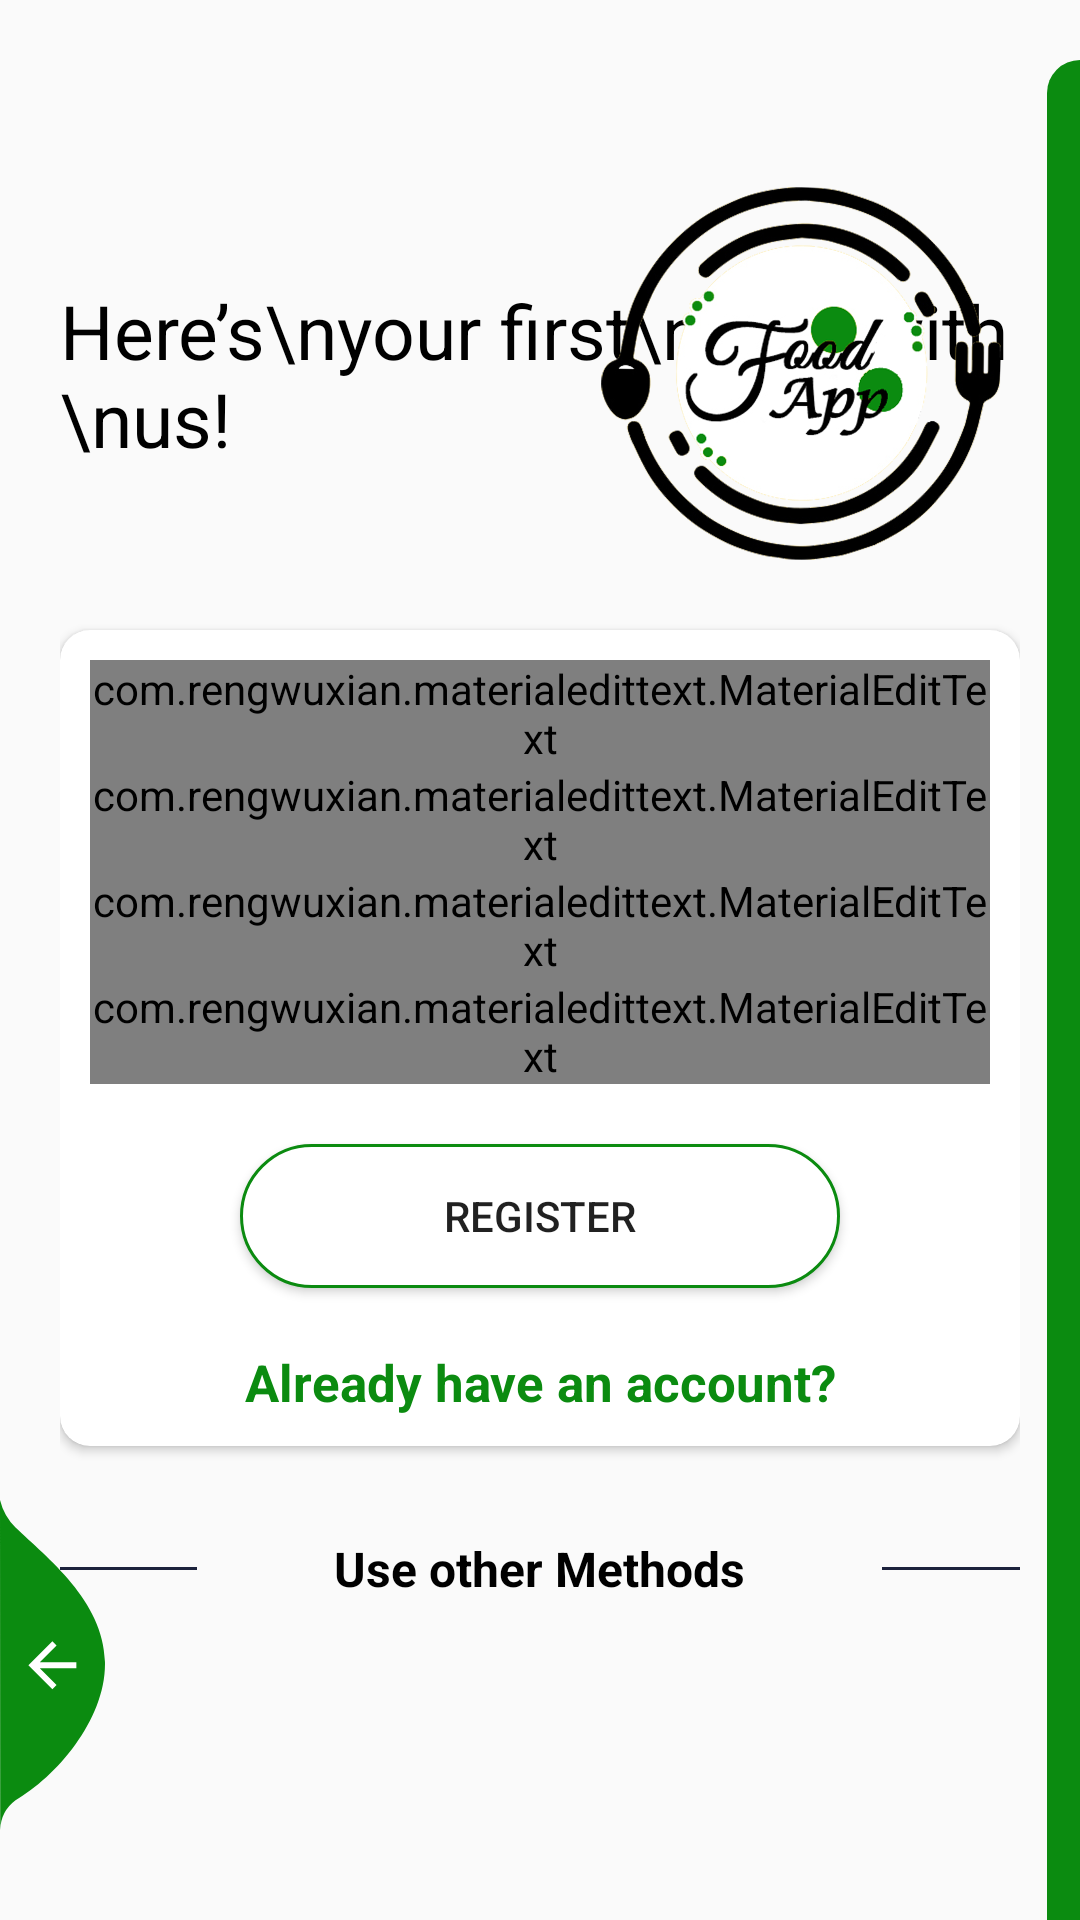

Android layout source for this screen:
<!-- AndroidManifest.xml: activity theme AppThemeLogin -->
<!-- res/layout/activity_register.xml -->
<?xml version="1.0" encoding="utf-8"?>
<RelativeLayout
    xmlns:android="http://schemas.android.com/apk/res/android"
    xmlns:app="http://schemas.android.com/apk/res-auto"
    xmlns:tools="http://schemas.android.com/tools"
    android:layout_width="match_parent"
    android:layout_height="match_parent"
    tools:context=".Activity.RegisterActivity"

    android:focusableInTouchMode="true"
    android:gravity="center"
    android:layout_gravity="center">

    <ScrollView
        android:layout_width="match_parent"
        android:layout_height="match_parent"
        android:layout_alignParentTop="true">
        <LinearLayout
            android:layout_width="match_parent"
            android:layout_height="wrap_content"
            android:orientation="vertical"
            android:padding="20dp"
            android:layout_marginTop="30dp">
            <RelativeLayout
                android:layout_width="match_parent"
                android:layout_height="wrap_content">
                <TextView
                    android:textSize="25dp"
                    android:layout_centerVertical="true"
                    android:layout_alignParentLeft="true"
                    android:layout_height="wrap_content"
                    android:layout_width="wrap_content"

                    android:textColor="@android:color/black"
                    android:text="Here’s\nyour first\nstep with \nus! "/>

                <ImageView
                    android:layout_width="150dp"
                    android:layout_height="150dp"
                    android:layout_alignParentTop="true"
                    android:layout_alignParentRight="true"
                    android:layout_marginTop="0dp"
                    android:layout_marginRight="-2dp"
                    android:src="@drawable/logoapp" />
            </RelativeLayout>
            <androidx.cardview.widget.CardView
                android:layout_width="match_parent"
                android:layout_height="wrap_content"
                android:layout_marginTop="10dp"
                app:cardCornerRadius="10dp">
                <LinearLayout
                    android:layout_width="match_parent"
                    android:layout_height="wrap_content"
                    android:layout_margin="10dp"
                    android:orientation="vertical">
                    <com.rengwuxian.materialedittext.MaterialEditText
                        android:id="@+id/editTextname"
                            app:met_floatingLabel="highlight"
                            app:met_textColorHint="#0B8B10"
                            android:layout_width="match_parent"
                            android:layout_height="wrap_content"
                            android:inputType="textPersonName"
                            android:maxLines="1"
                            android:hint="Name"/>
                    <com.rengwuxian.materialedittext.MaterialEditText
                        android:id="@+id/editTextEmail"
                        app:met_floatingLabel="highlight"
                        app:met_textColorHint="#0B8B10"
                        android:layout_width="match_parent"
                        android:layout_height="wrap_content"
                        android:inputType="textPersonName"
                        android:maxLines="1"
                        android:hint="Email"/>
                    <com.rengwuxian.materialedittext.MaterialEditText
                        android:id="@+id/editText"
                        app:met_floatingLabel="highlight"
                        app:met_textColorHint="#0B8B10"
                        android:layout_width="match_parent"
                        android:layout_height="wrap_content"
                        android:inputType="textPersonName"
                        android:maxLines="1"
                        android:hint="Phone"/>
                    <com.rengwuxian.materialedittext.MaterialEditText
                        android:id="@+id/editText2"
                        app:met_floatingLabel="highlight"
                        app:met_textColorHint="#0B8B10"
                        android:layout_width="match_parent"
                        android:layout_height="wrap_content"
                        android:inputType="textPassword"
                        android:maxLines="1"

                        android:hint="Password"/>




                    <Button
                        android:id="@+id/button"
                        android:background="@drawable/backgroud_login"
                        android:layout_width="200dp"
                        android:layout_height="wrap_content"
                        android:text="Register"
                        android:layout_gravity="center_horizontal"
                        android:layout_marginTop="20dp"
                        />

                    <TextView
                        android:layout_height="wrap_content"
                        android:layout_width="match_parent"
                        android:textAlignment="center"
                        android:textStyle="bold"
                        android:textColor="#0B8B10"
                        android:textSize="17sp"
                        android:text="Already have an account?"
                        android:layout_marginTop="20dp"
                        />

                </LinearLayout>
            </androidx.cardview.widget.CardView>


            <LinearLayout
                android:layout_width="match_parent"
                android:layout_height="wrap_content"
                android:weightSum="12"
                android:gravity="center"
                android:layout_marginTop="30dp">

                <View
                    android:layout_width="0dp"
                    android:layout_height="1dp"
                    android:background="@color/colorPrimaryDark"
                    android:layout_weight="3"/>

                <TextView
                    android:textStyle="bold"
                    android:layout_width="wrap_content"
                    android:layout_height="wrap_content"
                    android:textColor="@color/black"
                    android:text="Use other Methods"
                    android:layout_weight="6"
                    android:textSize="16sp"
                    android:textAlignment="center"/>

                <View
                    android:layout_width="0dp"
                    android:layout_height="1dp"
                    android:background="@color/colorPrimaryDark"
                    android:layout_weight="3"/>

            </LinearLayout>

            <LinearLayout
                android:layout_width="match_parent"
                android:layout_height="wrap_content"
                android:gravity="center"
                android:layout_marginTop="20dp"
                android:layout_marginBottom="30dp">
                <ImageView
                    android:layout_width="wrap_content"
                    android:layout_height="wrap_content"
                    android:src="@drawable/ic_facebook"/>
                <ImageView
                    android:layout_width="wrap_content"
                    android:layout_height="wrap_content"
                    android:src="@drawable/ic_google_plus"
                    android:layout_marginLeft="10dp"/>
            </LinearLayout>


        </LinearLayout>
    </ScrollView>
    <View
        android:layout_marginTop="20dp"
        android:layout_alignParentTop="true"
        android:layout_alignParentRight="true"
        android:layout_width="11dp"
        android:layout_height="match_parent"
        android:background="@drawable/ic_side_bg"/>
    <ImageView
        android:id="@+id/img_register"
        android:layout_alignParentBottom="true"
        android:layout_alignParentLeft="true"
        android:layout_width="wrap_content"
        android:layout_height="wrap_content"
        android:src="@drawable/ic_back_img"
        android:layout_marginRight="11dp"
        android:layout_marginBottom="30dp"
        android:adjustViewBounds="false"/>
</RelativeLayout>
<!-- resources referenced by this layout -->
<resources>
  <color name="black">#000000</color>
  <color name="colorPrimaryDark">#1C223C</color>
  <!-- drawable backgroud_login (drawable-anydpi) -->
  <?xml version="1.0" encoding="utf-8"?>
  <selector xmlns:android="http://schemas.android.com/apk/res/android">
  
      <item
          android:state_pressed="true">
          <shape>
              <solid
                  android:color="#0B8B10"/>
              <stroke
                  android:color="@color/black"
                  android:width="1dp"/>
              <corners
                  android:radius="50dp"/>
          </shape>
      </item>
      <item>
          <shape >
              <solid
                  android:color="@android:color/white"/>
              <stroke
                  android:color="#0B8B10"
                  android:width="1dp"/>
              <corners
                  android:radius="50dp"/>
          </shape>
      </item>
  
  
  </selector>
  <!-- drawable ic_back_img (drawable-anydpi) -->
  <vector xmlns:android="http://schemas.android.com/apk/res/android"
          android:width="35dp"
          android:height="110dp"
          android:viewportWidth="35.022"
          android:viewportHeight="110.257">
      <path
          android:pathData="M-0,-0l0.08,110.26a12.8,12.8 93.91,0 1,5.1 -9.92c13.56,-7.81 30.32,-27.17 29.83,-46.33 -0.52,-20.39 -19.37,-34.74 -29.83,-44.79A19.61,19.61 60.14,0 1,-0 -0Z"
          android:fillColor="#0B8B10"/>
      <path
          android:pathData="M25.47,54.19L13.27,54.19l5.6,-5.6L17.47,47.19 9.47,55.19l8,8 1.4,-1.4L13.27,56.19L25.47,56.19Z"
          android:fillColor="#fff"/>
  </vector>
  <!-- drawable ic_side_bg (drawable-anydpi) -->
  <shape xmlns:android="http://schemas.android.com/apk/res/android" android:shape="rectangle">
      <size
          android:width="11dp"
          android:height="787dp"/>
      <solid
          android:color="#0B8B10"/>
      <corners
          android:topLeftRadius="17dp"/>
  </shape>
  <!-- drawable logoapp: png bitmap (drawable, 595148 bytes) -->
  <style name="AppThemeLogin" parent="Theme.AppCompat.Light.NoActionBar">
      
          <item name="colorPrimary">#eeeeee</item>
          <item name="colorPrimaryDark">#eeeeee</item>
          <item name="colorAccent">@color/colorBlue</item>
          <item name="android:windowLightStatusBar">true</item>
      </style>
  <color name="colorBlue">#2FB4FF</color>
</resources>
